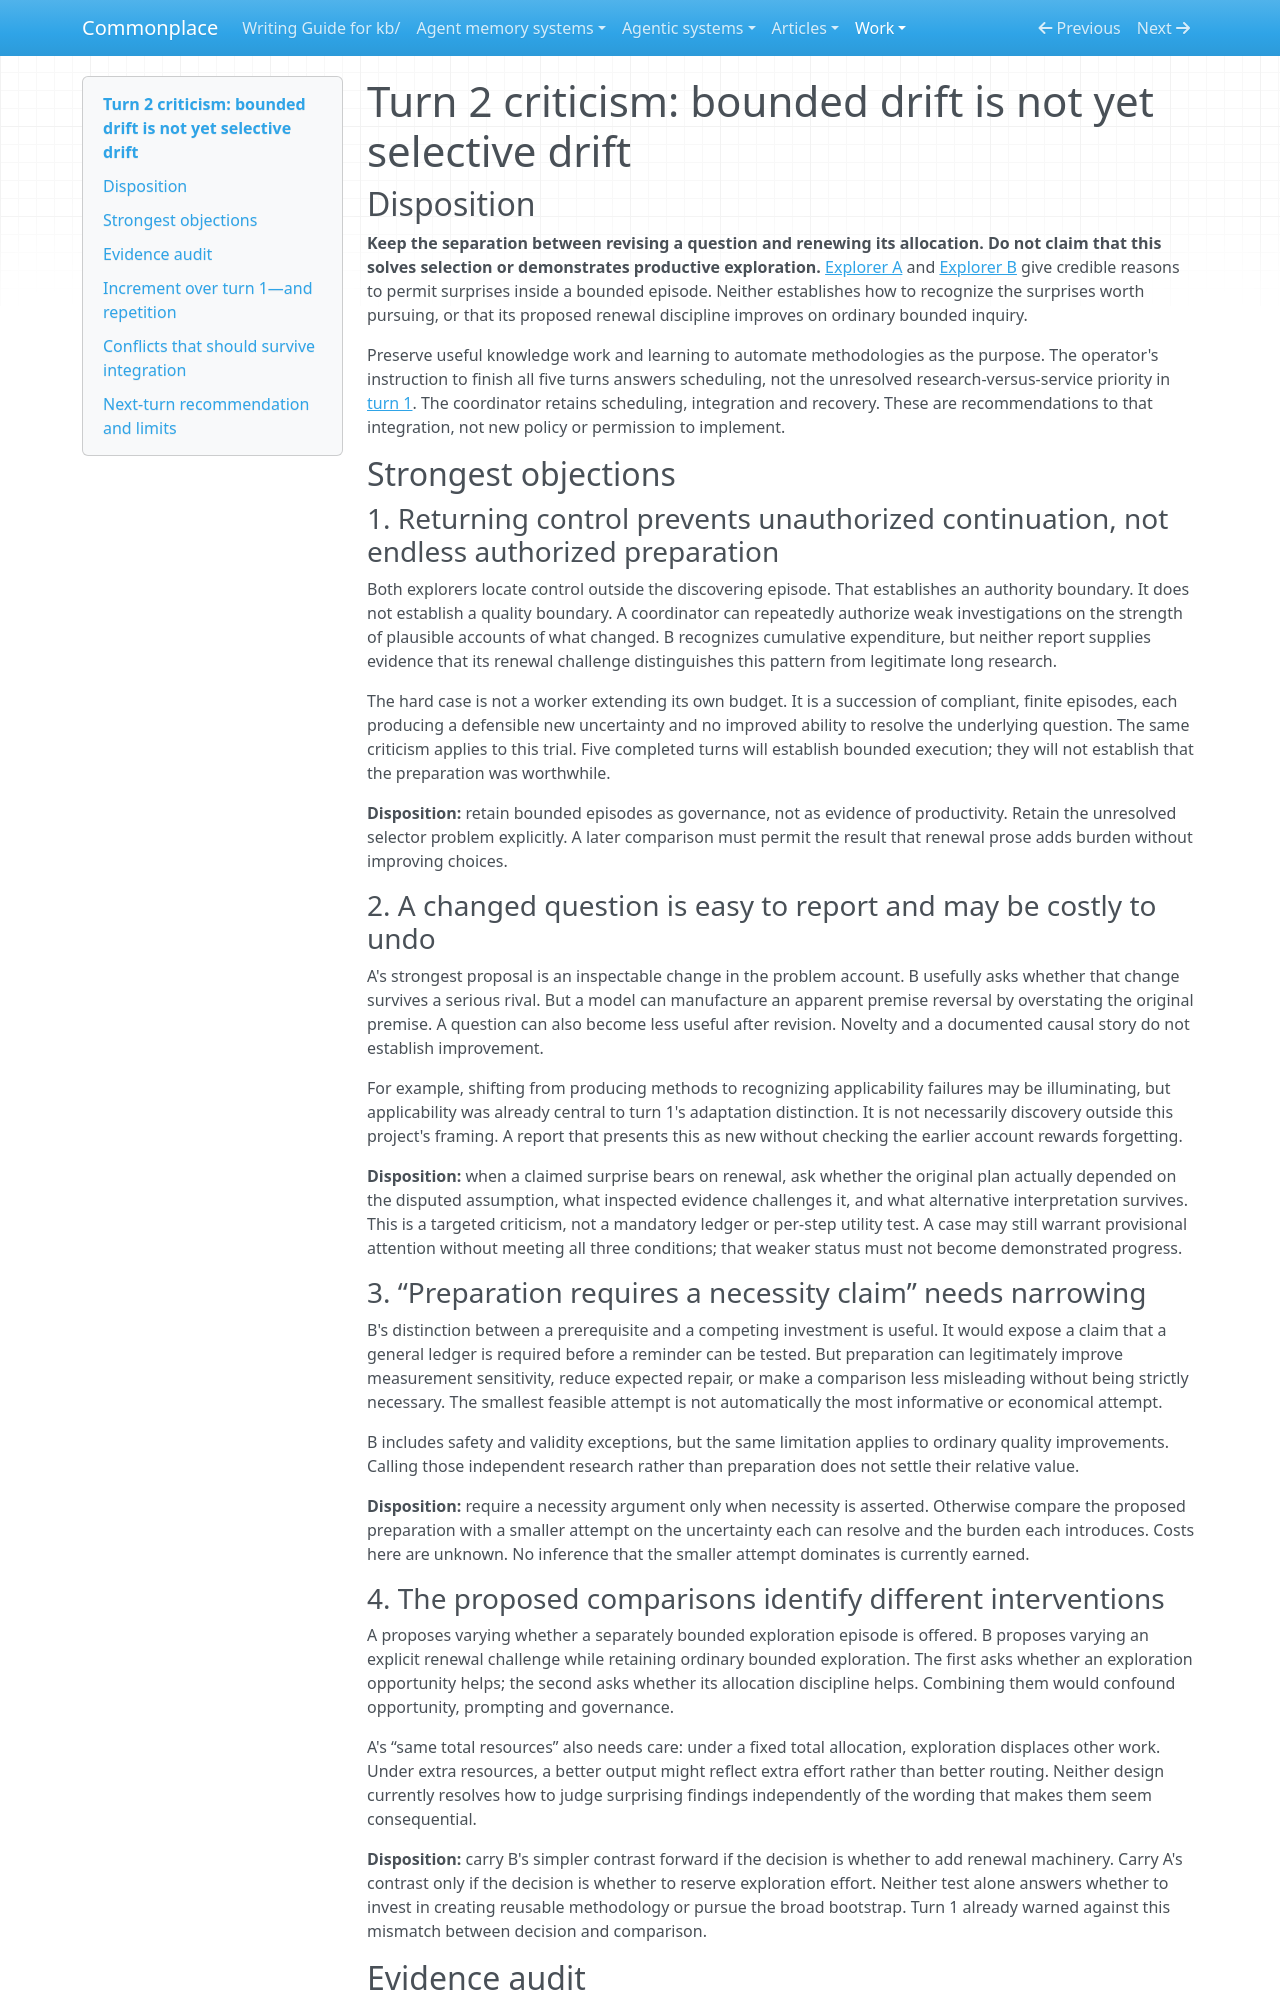

repository: zby/commonplace · page: work/open-ended-work-economics/bootstrap-exploration/turn-02/critic/index.html · generator: mkdocs

# Turn 2 criticism: bounded drift is not yet selective drift

## Disposition

**Keep the separation between revising a question and renewing its allocation. Do not claim that this solves selection or demonstrates productive exploration.** [Explorer A](./explorer-a.md) and [Explorer B](./explorer-b.md) give credible reasons to permit surprises inside a bounded episode. Neither establishes how to recognize the surprises worth pursuing, or that its proposed renewal discipline improves on ordinary bounded inquiry.

Preserve useful knowledge work and learning to automate methodologies as the purpose. The operator's instruction to finish all five turns answers scheduling, not the unresolved research-versus-service priority in [turn 1](../turn-01/integration.md). The coordinator retains scheduling, integration and recovery. These are recommendations to that integration, not new policy or permission to implement.

## Strongest objections

### 1. Returning control prevents unauthorized continuation, not endless authorized preparation

Both explorers locate control outside the discovering episode. That establishes an authority boundary. It does not establish a quality boundary. A coordinator can repeatedly authorize weak investigations on the strength of plausible accounts of what changed. B recognizes cumulative expenditure, but neither report supplies evidence that its renewal challenge distinguishes this pattern from legitimate long research.

The hard case is not a worker extending its own budget. It is a succession of compliant, finite episodes, each producing a defensible new uncertainty and no improved ability to resolve the underlying question. The same criticism applies to this trial. Five completed turns will establish bounded execution; they will not establish that the preparation was worthwhile.

**Disposition:** retain bounded episodes as governance, not as evidence of productivity. Retain the unresolved selector problem explicitly. A later comparison must permit the result that renewal prose adds burden without improving choices.

### 2. A changed question is easy to report and may be costly to undo

A's strongest proposal is an inspectable change in the problem account. B usefully asks whether that change survives a serious rival. But a model can manufacture an apparent premise reversal by overstating the original premise. A question can also become less useful after revision. Novelty and a documented causal story do not establish improvement.

For example, shifting from producing methods to recognizing applicability failures may be illuminating, but applicability was already central to turn 1's adaptation distinction. It is not necessarily discovery outside this project's framing. A report that presents this as new without checking the earlier account rewards forgetting.

**Disposition:** when a claimed surprise bears on renewal, ask whether the original plan actually depended on the disputed assumption, what inspected evidence challenges it, and what alternative interpretation survives. This is a targeted criticism, not a mandatory ledger or per-step utility test. A case may still warrant provisional attention without meeting all three conditions; that weaker status must not become demonstrated progress.

### 3. “Preparation requires a necessity claim” needs narrowing

B's distinction between a prerequisite and a competing investment is useful. It would expose a claim that a general ledger is required before a reminder can be tested. But preparation can legitimately improve measurement sensitivity, reduce expected repair, or make a comparison less misleading without being strictly necessary. The smallest feasible attempt is not automatically the most informative or economical attempt.

B includes safety and validity exceptions, but the same limitation applies to ordinary quality improvements. Calling those independent research rather than preparation does not settle their relative value.

**Disposition:** require a necessity argument only when necessity is asserted. Otherwise compare the proposed preparation with a smaller attempt on the uncertainty each can resolve and the burden each introduces. Costs here are unknown. No inference that the smaller attempt dominates is currently earned.

### 4. The proposed comparisons identify different interventions

A proposes varying whether a separately bounded exploration episode is offered. B proposes varying an explicit renewal challenge while retaining ordinary bounded exploration. The first asks whether an exploration opportunity helps; the second asks whether its allocation discipline helps. Combining them would confound opportunity, prompting and governance.

A's “same total resources” also needs care: under a fixed total allocation, exploration displaces other work. Under extra resources, a better output might reflect extra effort rather than better routing. Neither design currently resolves how to judge surprising findings independently of the wording that makes them seem consequential.

**Disposition:** carry B's simpler contrast forward if the decision is whether to add renewal machinery. Carry A's contrast only if the decision is whether to reserve exploration effort. Neither test alone answers whether to invest in creating reusable methodology or pursue the broad bootstrap. Turn 1 already warned against this mismatch between decision and comparison.
